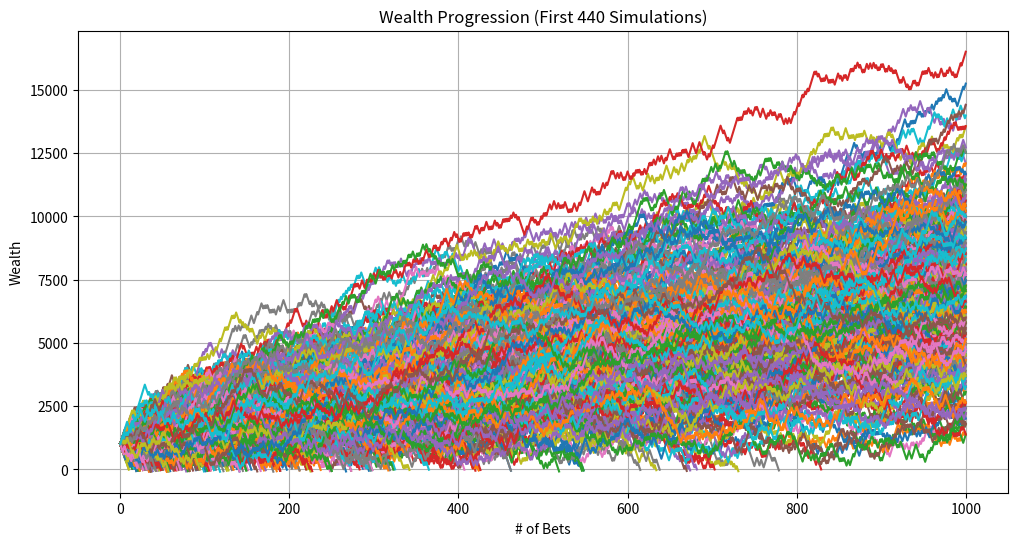
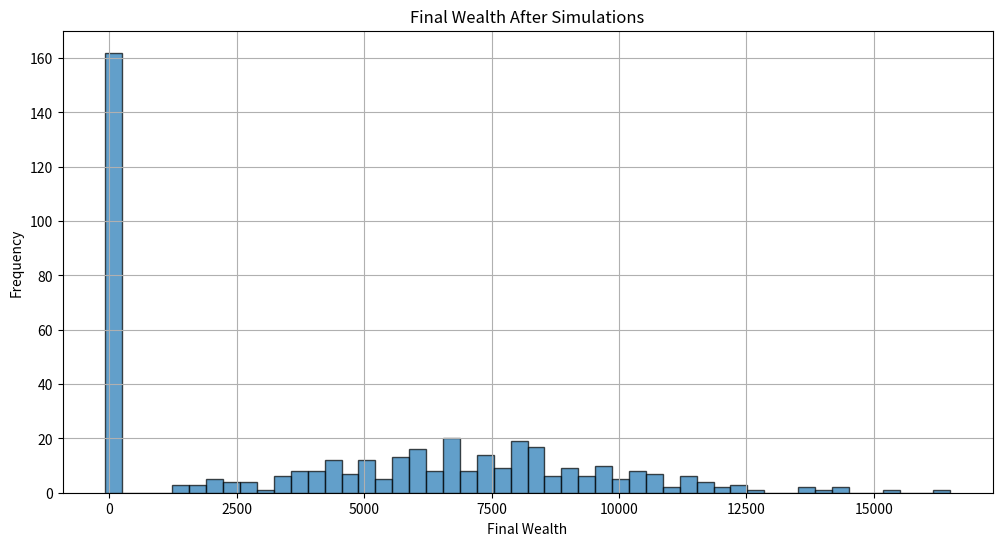

Here is the Python script that generated these plots, in order:
import random
import matplotlib.pyplot as plt
import math

def run_single_simulation(starting_wealth, up_amount, p_up, down_amount, p_down, upper_bet_limit, lower_threshold):
    """
    Runs simulation of repeated fixed bets.

    Parameters:
    - starting_wealth (float): Initial amount of wealth
    - up_amount (float): Amount won per successful bet
    - p_up (float): Probability of winning each bet
    - down_amount (float): Amount lost per unsuccessful bet
    - p_down (float): Probability of losing each bet
    - upper_bet_limit (int): Maximum # of bets to simulate
    - lower_threshold (float): Wealth level to stop betting (typically 0 or 1)

    Returns:
    - wealth_history (list): List of wealth after each bet
    - peak_wealth (float): Highest wealth achieved during simulation
    - min_wealth (float): Lowest wealth achieved during simulation
    - went_bankrupt (bool): Whether simulation ended in ruin
    - bet_count (int): Total number of bets placed in simulation
    """
    current_wealth = starting_wealth
    bet_count = 0
    wealth_history = [current_wealth]
    peak_wealth = starting_wealth
    min_wealth = starting_wealth
    went_bankrupt = False

    while bet_count < upper_bet_limit and current_wealth > lower_threshold:
        bet_count += 1
        outcome = random.random()

        if outcome < p_up:
            current_wealth += up_amount
            result = "Win"
        elif outcome < p_up + p_down:
            current_wealth -= down_amount
            result = "Lose"
        else:
            result = "No Change"

        wealth_history.append(current_wealth)

        if current_wealth > peak_wealth:
            peak_wealth = current_wealth
        if current_wealth < min_wealth:
            min_wealth = current_wealth

        # Print the outcome of the current bet
        #print(f"Bet {bet_count}: {result} | Current Wealth: {current_wealth}")

        # Check if wealth has hit the lower threshold
        if current_wealth <= lower_threshold:
            print("\n--- Stopping Simulation ---")
            print(f"Wealth has reached the lower threshold of {lower_threshold}.")
            went_bankrupt = True
            break
    else:
        pass
        #print("\n--- Stopping Simulation ---")
        #print(f"Reached the upper limit of {upper_bet_limit} bets.")

    # Final Results
    #print("\n=== Simulation Summary ===")
    print(f"Total Bets Placed: {bet_count}")
    #print(f"Final Wealth: {current_wealth}")
    #print(f"Peak Wealth Achieved: {peak_wealth}")
    #print(f"Minimum Wealth Achieved: {min_wealth}\n")

    return wealth_history, peak_wealth, min_wealth, went_bankrupt, bet_count

def run_multiple_simulations(num_simulations, starting_wealth, up_amount, p_up, down_amount, p_down, upper_bet_limit, lower_threshold):
    """
    Runs multiple simulations of repeated fixed bets

    Parameters:
    - num_simulations (int): Number of simulations to run
    - All other parameters as defined in run_single_simulation

    Returns:
    - final_wealths (list): Final wealth from each simulation
    - peak_wealths (list): Peak wealth from each simulation
    - min_wealths (list): Minimum wealth from each simulation
    - all_wealth_histories (list): Wealth histories from all simulations
    - ruin_count (int): Number of simulations that ended in ruin
    - smallest_min_wealth (float): Smallest minimum wealth achieved across all simulations
    - highest_peak_wealth (float): Highest peak wealth achieved across all simulations
    """
    ruin_count = 0
    final_wealths = []
    peak_wealths = []
    min_wealths = []
    all_wealth_histories = []
    smallest_min_wealth = float('inf')
    highest_peak_wealth = float('-inf')
    max_bets_before_ruin = 0
    simulations_with_max_bets_before_ruin = []

    for sim in range(1, num_simulations + 1):
        #print(f"\n=== Simulation {sim} ===")
        wealth_history, peak_wealth, min_wealth, went_bankrupt, bet_count = run_single_simulation(
            starting_wealth, up_amount, p_up, down_amount, p_down, upper_bet_limit, lower_threshold
        )
        all_wealth_histories.append(wealth_history)
        final_wealths.append(wealth_history[-1])
        peak_wealths.append(peak_wealth)
        min_wealths.append(min_wealth)

        if min_wealth < smallest_min_wealth:
            smallest_min_wealth = min_wealth
        if peak_wealth > highest_peak_wealth:
            highest_peak_wealth = peak_wealth

        if went_bankrupt:
            ruin_count += 1

            # track the simulation(s) with the most bets before ruin
            if bet_count > max_bets_before_ruin:
                max_bets_before_ruin = bet_count
                simulations_with_max_bets_before_ruin = [sim]
            elif bet_count == max_bets_before_ruin:
                simulations_with_max_bets_before_ruin.append(sim)

    # calculate ruin probability and other statistics
    ruin_probability = (ruin_count / num_simulations) * 100
    average_final_wealth = sum(final_wealths) / num_simulations
    average_peak_wealth = sum(peak_wealths) / num_simulations
    average_min_wealth = sum(min_wealths) / num_simulations

    # FINAL SUMMARY
    print("\n=== All Simulations Summary ===")
    print(f"Total Simulations Run: {num_simulations}")
    print(f"Ruin Occurred in {ruin_count} Simulations ({ruin_probability:.2f}%)")
    print(f"Average Final Wealth: {average_final_wealth:.2f}")
    print(f"Average Peak Wealth Achieved: {average_peak_wealth:.2f}")
    print(f"Average Minimum Wealth Achieved: {average_min_wealth:.2f}")
    print(f"Smallest Minimum Wealth Achieved: {smallest_min_wealth}")
    print(f"Highest Peak Wealth Achieved: {highest_peak_wealth}")
    
    # add the new summary for simulations that hit ruin and survived the most bets
    if ruin_count > 0:
        print(f"Simulation(s) that hit ruin and survived the most bets ({max_bets_before_ruin} bets): {simulations_with_max_bets_before_ruin}")
    else:
        print("No simulations ended in ruin.")

    print()

    return final_wealths, peak_wealths, min_wealths, all_wealth_histories, ruin_count, smallest_min_wealth, highest_peak_wealth

def plot_sample_histories(all_wealth_histories, num_samples=10):
    """
    Plots the wealth progression for a sample of simulations.

    Parameters:
    - all_wealth_histories (list): List of wealth histories from all simulations.
    - num_samples (int): Number of simulations to plot.
    """
    plt.figure(figsize=(12, 6))
    for i, history in enumerate(all_wealth_histories[:num_samples]):
        plt.plot(history, label=f"Simulation {i+1}")
    plt.xlabel("# of Bets")
    plt.ylabel("Wealth")
    plt.title(f"Wealth Progression (First {num_samples} Simulations)")
    #plt.legend()
    plt.grid(True)
    plt.show()

def plot_final_wealth_histogram(final_wealths):
    """
    Plots histogram of the final wealths from all simulations

    Parameters:
    - final_wealths (list): Final wealth from each simulation
    """
    plt.figure(figsize=(12, 6))
    plt.hist(final_wealths, bins=50, edgecolor='black', alpha=0.7)
    plt.xlabel("Final Wealth")
    plt.ylabel("Frequency")
    plt.title("Final Wealth After Simulations")
    plt.grid(True)
    plt.show()

def simulate_gamblers_ruin_advanced():
    """
    Runs the advanced Gambler's Ruin simulation with predefined parameters
    """
    print("=== Advanced Gambler's Ruin Simulation ===\n")
    

    
    # PARAMETERS!
    starting_wealth = 1000      # starting wealth
    wager_amount = 100            # amount wagered each bet
    return_win_percent = 110     # (decimal odds - 1) * 100
  # return_loss_percent = -100   # not used
    p_up = 0.5                    # probability of winning each bet
    p_down = 1 - p_up             # probability of losing each bet
    upper_bet_limit = 1000    # max number of bets
    lower_threshold = 5           # bankruptcy threshold
    num_simulations = 440        # number of simulations to run
    
    
    # calculate up_amount and down_amount based on wager and percentage returns
    up_amount = wager_amount * (return_win_percent / 100)    # e.g., 25 * 2.6 = 65
    down_amount = wager_amount # always just the wager amount
    
    # calculate Expected Value (EV) and other statistics
    bet_EV = round((p_up * up_amount) - (p_down * down_amount), 3)
    bet_ER = bet_EV / down_amount
    bet_Var = round(((p_up * ((return_win_percent/100)**2) + (p_down))) - (bet_ER**2), 5)
    bet_Std = round(math.sqrt(bet_Var), 5)
    
    print(f"Starting Advanced Simulation with the following parameters:")
    print(f"Starting Wealth: {starting_wealth}")
    print(f"Wager Amount per Bet: {wager_amount}")
    print(f"Return on Win: {return_win_percent}% (Profit Amount: {up_amount})")
    print(f"Probability of Winning: {p_up}")
    print(f"Probability of Losing: {p_down}")
    print(f"Upper Limit of Bets: {upper_bet_limit}")
    print(f"Lower Threshold: {lower_threshold}")
    print(f"Number of Simulations: {num_simulations}\n")
    
    final_wealths, peak_wealths, min_wealths, all_wealth_histories, ruin_count, smallest_min_wealth, highest_peak_wealth = run_multiple_simulations(
        num_simulations, starting_wealth, up_amount, p_up, down_amount, p_down, upper_bet_limit, lower_threshold
    )
    
    plot_sample_histories(all_wealth_histories, num_samples=num_simulations)
    
    # plot histogram of final wealths
    plot_final_wealth_histogram(final_wealths)
    
    print("=== Additional Insights ===")
    #print(f"Maximum Wealth Achieved Across All Simulations: {highest_peak_wealth}")
    #print(f"Minimum Wealth Achieved Across All Simulations: {smallest_min_wealth}\n")
    print(f"Expected Value of Bet: {bet_EV}")
    print(f"Expected Return of Bet: {bet_ER}")
    print(f"Expected Variance of Bet: {bet_Var}")
    print(f"Expected Standard Deviation of Bet: {bet_Std}")

if __name__ == "__main__":
    simulate_gamblers_ruin_advanced()
    
'''
NEXT OBJECTIVE:
    Employ strategies derived from different CRRA functions from gamma = 1 (Kelly Criterion) to gamma = 0
'''
